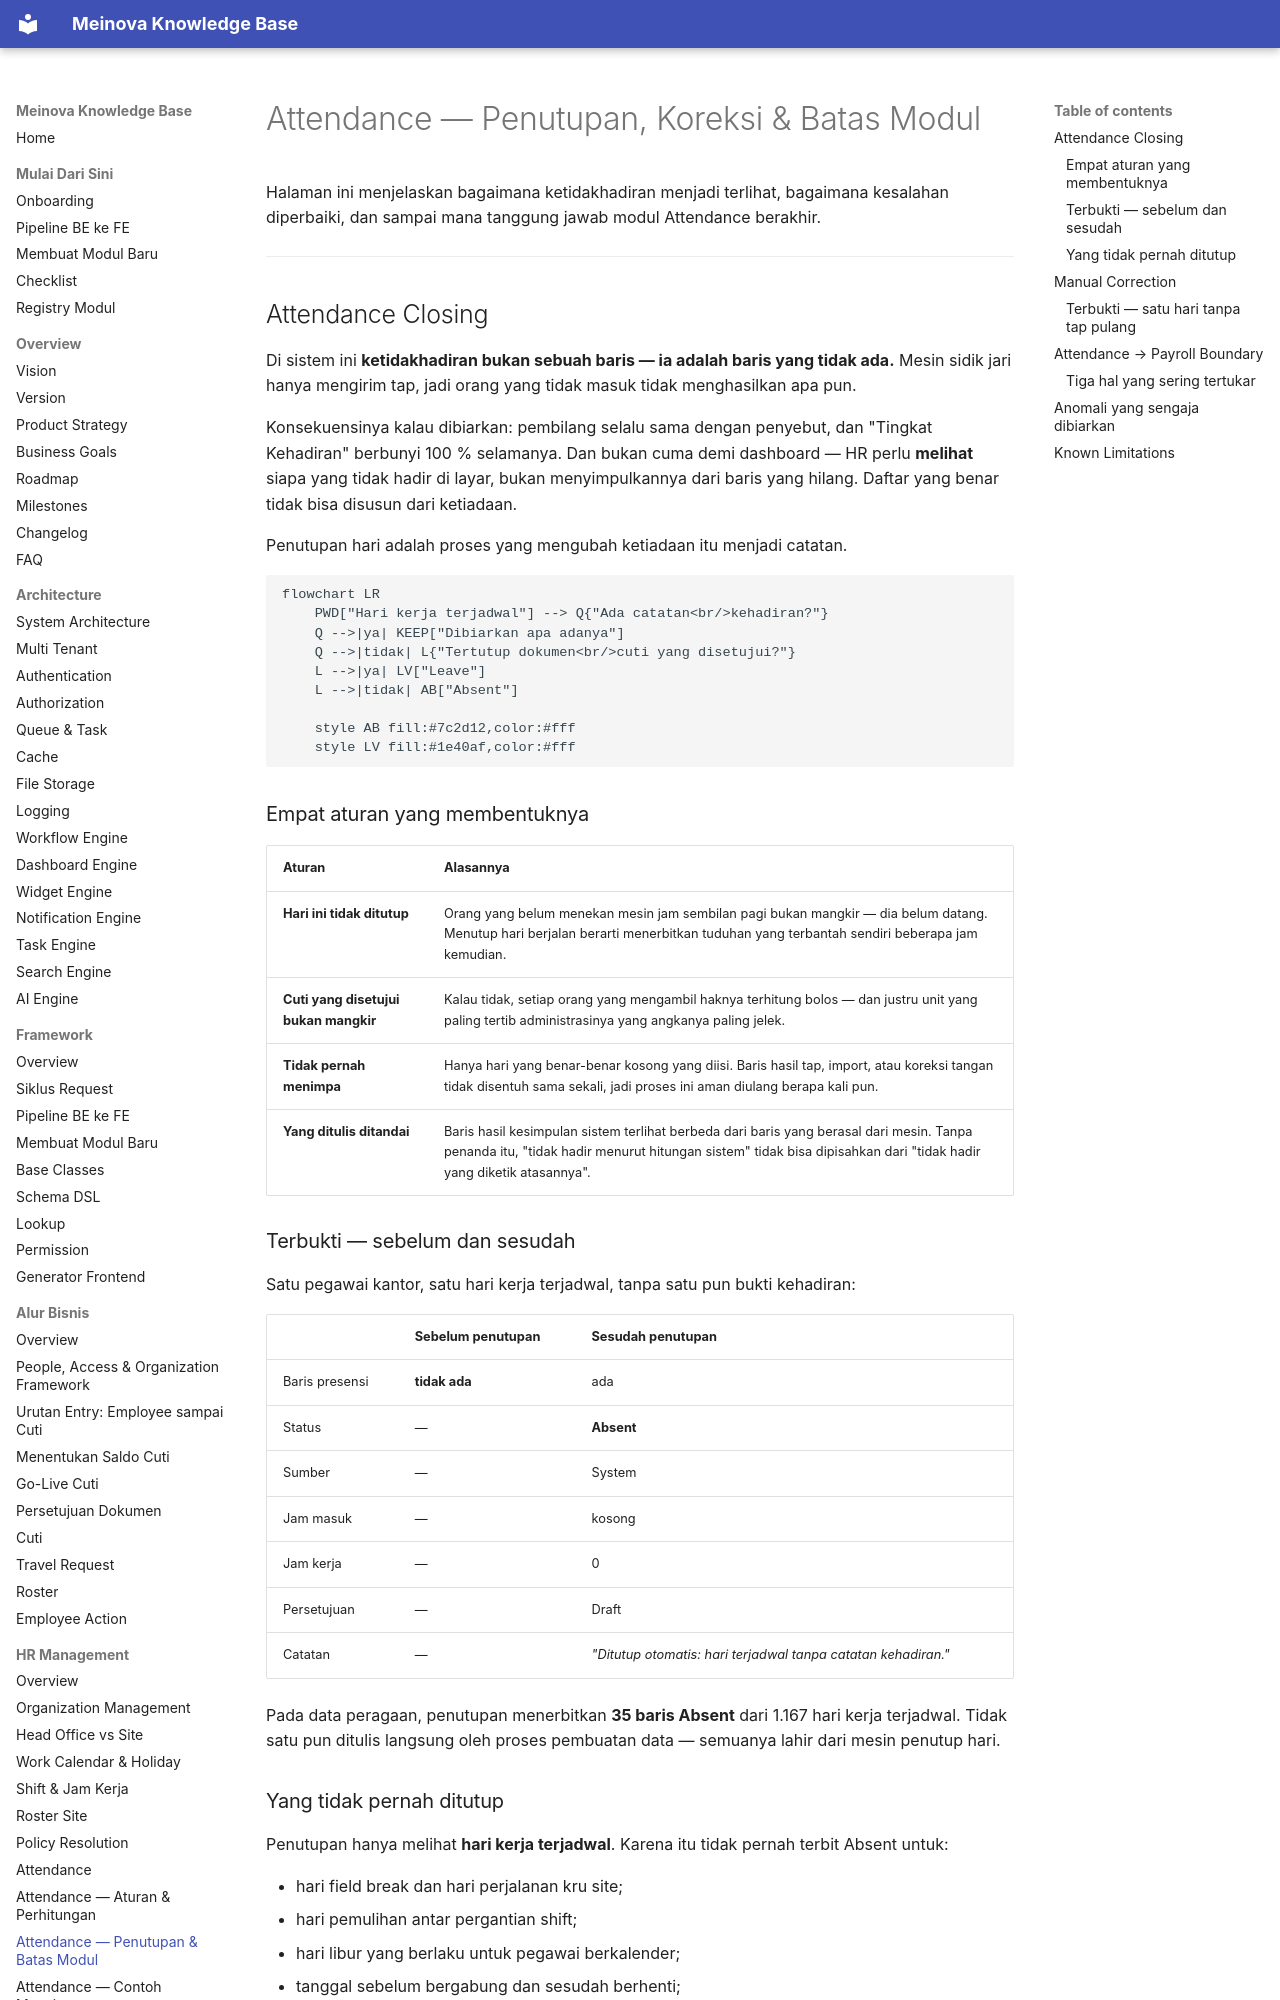

repository: 21bria/meinova-erp-api · page: 10-hr-management/Attendance-Closing/index.html · generator: mkdocs

# Attendance — Penutupan, Koreksi & Batas Modul

Halaman ini menjelaskan bagaimana ketidakhadiran menjadi terlihat, bagaimana kesalahan diperbaiki, dan sampai mana tanggung jawab modul Attendance berakhir.

---

## Attendance Closing

Di sistem ini **ketidakhadiran bukan sebuah baris — ia adalah baris yang tidak ada.** Mesin sidik jari hanya mengirim tap, jadi orang yang tidak masuk tidak menghasilkan apa pun.

Konsekuensinya kalau dibiarkan: pembilang selalu sama dengan penyebut, dan "Tingkat Kehadiran" berbunyi 100 % selamanya. Dan bukan cuma demi dashboard — HR perlu **melihat** siapa yang tidak hadir di layar, bukan menyimpulkannya dari baris yang hilang. Daftar yang benar tidak bisa disusun dari ketiadaan.

Penutupan hari adalah proses yang mengubah ketiadaan itu menjadi catatan.

```mermaid
flowchart LR
    PWD["Hari kerja terjadwal"] --> Q{"Ada catatan<br/>kehadiran?"}
    Q -->|ya| KEEP["Dibiarkan apa adanya"]
    Q -->|tidak| L{"Tertutup dokumen<br/>cuti yang disetujui?"}
    L -->|ya| LV["Leave"]
    L -->|tidak| AB["Absent"]

    style AB fill:#7c2d12,color:#fff
    style LV fill:#1e40af,color:#fff
```

### Empat aturan yang membentuknya

| Aturan | Alasannya |
|---|---|
| **Hari ini tidak ditutup** | Orang yang belum menekan mesin jam sembilan pagi bukan mangkir — dia belum datang. Menutup hari berjalan berarti menerbitkan tuduhan yang terbantah sendiri beberapa jam kemudian. |
| **Cuti yang disetujui bukan mangkir** | Kalau tidak, setiap orang yang mengambil haknya terhitung bolos — dan justru unit yang paling tertib administrasinya yang angkanya paling jelek. |
| **Tidak pernah menimpa** | Hanya hari yang benar-benar kosong yang diisi. Baris hasil tap, import, atau koreksi tangan tidak disentuh sama sekali, jadi proses ini aman diulang berapa kali pun. |
| **Yang ditulis ditandai** | Baris hasil kesimpulan sistem terlihat berbeda dari baris yang berasal dari mesin. Tanpa penanda itu, "tidak hadir menurut hitungan sistem" tidak bisa dipisahkan dari "tidak hadir yang diketik atasannya". |

### Terbukti — sebelum dan sesudah

Satu pegawai kantor, satu hari kerja terjadwal, tanpa satu pun bukti kehadiran:

| | Sebelum penutupan | Sesudah penutupan |
|---|---|---|
| Baris presensi | **tidak ada** | ada |
| Status | — | **Absent** |
| Sumber | — | System |
| Jam masuk | — | kosong |
| Jam kerja | — | 0 |
| Persetujuan | — | Draft |
| Catatan | — | *"Ditutup otomatis: hari terjadwal tanpa catatan kehadiran."* |

Pada data peragaan, penutupan menerbitkan **35 baris Absent** dari 1.167 hari kerja terjadwal. Tidak satu pun ditulis langsung oleh proses pembuatan data — semuanya lahir dari mesin penutup hari.
